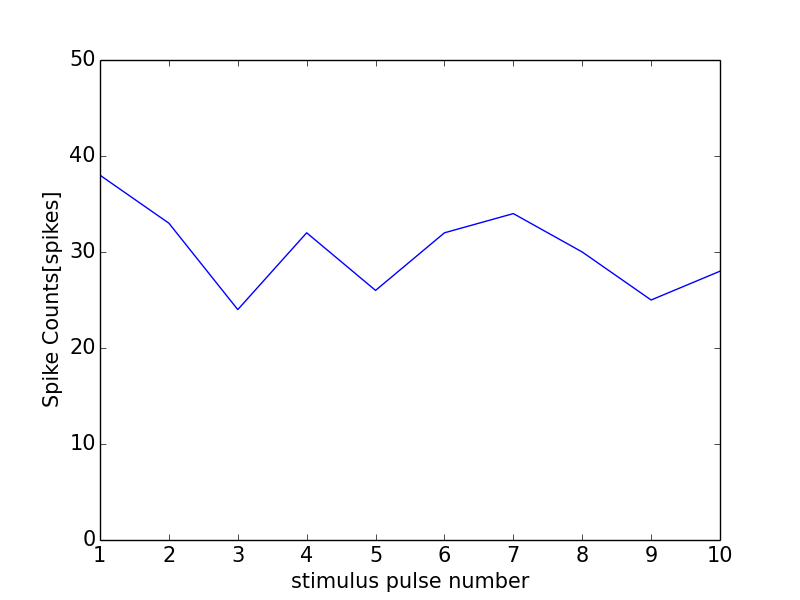

Source data for this figure (header and first rows):
0, 0.0
0, 0
1, 38
2, 33
3, 24
4, 32
5, 26
6, 32
7, 34
8, 30
9, 25
10, 28
11, 1
